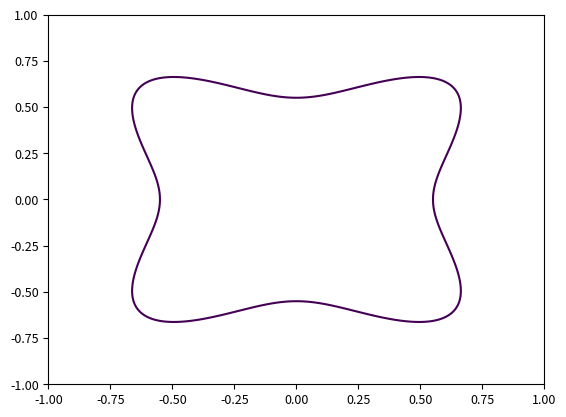
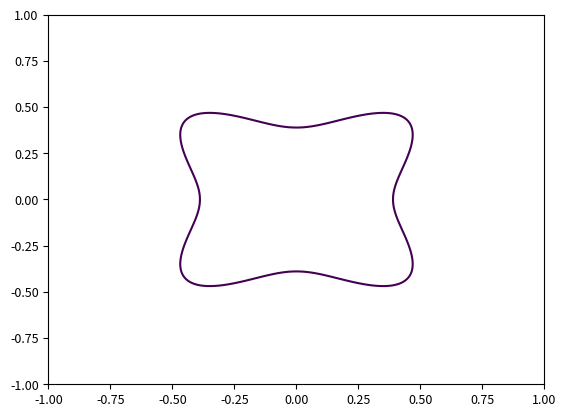
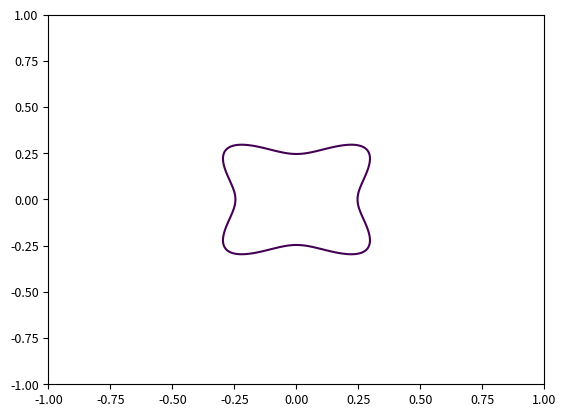
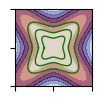
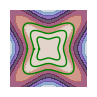

Reproduce these figures in Python, in order.
#!/usr/bin/env python3
# -*- coding: utf-8 -*-
"""
Simplified 2D contour plotter for band surfaces.
Focuses on S2 contour background with S2∩S3 overlays for varying E_offset.
Requires: numpy, matplotlib
"""

import numpy as np
import matplotlib.pyplot as plt

# =========================
# Physics parameters
# =========================
KMAX = 1.0  # k-space range [-KMAX, KMAX]
NGRID = 240  # grid density
A_iso = -1.5  # S2 isotropic coefficient
# A_4 = -1.0*0  # S2 fourfold anisotropy strength
A_4 = -1.0*1  # S2 fourfold anisotropy strength
inv_mass = 0.8  # S3 ~ ħ^2/(2m*)
E_offset_values = [-1.0, -.5, -0.2]  # Multiple E_offset for overlays

# Plotting configuration
PLOT_CONFIG = {
    "contour": {
        "cmap": "twilight",  # For S2 contour background
        "alpha": 0.7,  # Transparency for filled contours
        "levels": np.linspace(-2.5, 0, 8),  # Contour levels for S2
        "zero_color": "black",  # Zero contour color (for S2∩S1 reference)
        "zero_line_width": 1.0,
        "intersection_color": "green",  # For S2∩S3
        "intersection_line_width": 1.0,
        "contour_line_width": 1.0*0,
    },
}

fs = 9
plt.rcParams.update({"font.size": fs})


# =========================
# Surface definitions
# =========================
def S2_func(kx: np.ndarray, ky: np.ndarray) -> np.ndarray:
    r2 = kx ** 2 + ky ** 2
    th = np.arctan2(ky, kx)
    return r2 * (A_iso + A_4 * np.cos(4.0 * th))


def S3_func(kx: np.ndarray, ky: np.ndarray, E_offset: float) -> np.ndarray:
    r2 = kx ** 2 + ky ** 2
    return inv_mass * r2 + E_offset


# =========================
# Intersection calculation (simplified for S2∩S3 only)
# =========================
def compute_s2_s3_intersections(E_offset: float) -> tuple:
    # Create kx-ky grid
    k = np.linspace(-KMAX, KMAX, NGRID)
    KX, KY = np.meshgrid(k, k, indexing="xy")

    # Compute diff = S2 - S3
    S2 = S2_func(KX, KY)
    S3 = S3_func(KX, KY, E_offset)
    diff = S2 - S3

    # Use contour to find zero level
    cs = plt.contour(KX, KY, diff, levels=[0])
    plt.close()  # Close temporary figure

    # Extract points
    paths = cs.get_paths()
    if not paths:
        print(f"[WARN] S2∩S3: No intersection found for E_offset={E_offset}")
        return None

    # Take the first path (assuming single closed curve)
    points = paths[0].vertices  # Shape: (N, 2) for kx, ky
    if len(points) < 2:
        print(f"[WARN] S2∩S3: Too few points ({len(points)}) for E_offset={E_offset}")
        return None

    # Sort points by polar angle
    kx, ky = points[:, 0], points[:, 1]
    theta = np.arctan2(ky, kx)
    sorted_indices = np.argsort(theta)
    sorted_points = points[sorted_indices]

    return ("S2∩S3", sorted_points, E_offset)


# =========================
# Plot contour map (simplified)
# =========================
def plot_contour_map():
    # Create kx-ky grid
    k = np.linspace(-KMAX, KMAX, NGRID)
    KX, KY = np.meshgrid(k, k, indexing="xy")

    # Compute S2 for background
    S2 = S2_func(KX, KY)

    # Plot configuration
    cmap = PLOT_CONFIG["contour"]["cmap"]
    alpha = PLOT_CONFIG["contour"]["alpha"]
    levels = PLOT_CONFIG["contour"]["levels"]
    zero_color = PLOT_CONFIG["contour"]["zero_color"]
    zero_line_width = PLOT_CONFIG["contour"]["zero_line_width"]
    inter_color = PLOT_CONFIG["contour"]["intersection_color"]
    inter_width = PLOT_CONFIG["contour"]["intersection_line_width"]
    contour_line_width = PLOT_CONFIG["contour"]["contour_line_width"]

    # Compute S2∩S3 intersections for multiple E_offset
    intersections = []
    for E_offset in E_offset_values:
        inter = compute_s2_s3_intersections(E_offset)
        if inter:
            intersections.append(inter)

    # 1. With axes
    fig, ax = plt.subplots(figsize=(1, 1))

    # Background: S2 contour (filled)
    cs = ax.contourf(KX, KY, S2, levels=levels, cmap=cmap, alpha=alpha)
    if contour_line_width > 0:
        ax.contour(KX, KY, S2, levels=levels, colors="black", linewidths=contour_line_width)  # Outlines

    # Overlay S2∩S3 intersections
    for label, points, param in intersections:
        ax.plot(points[:, 0], points[:, 1], color=inter_color, linewidth=inter_width,
                label=f"{label} (E_offset={param:.1f})")
        ax.plot(points[[0, -1], 0], points[[0, -1], 1], color=inter_color, linewidth=inter_width)  # Close

    # ax.set_xlabel(r"$k_x$")
    # ax.set_ylabel(r"$k_y$")
    ax.set_xlim(-KMAX, KMAX)
    ax.set_ylim(-KMAX, KMAX)
    ax.set_xticklabels([])
    ax.set_yticklabels([])
    ax.set_aspect("equal")
    # plt.colorbar(cs, ax=ax, label="S2 Energy")
    plt.savefig("contour_with_axes.svg", format="svg", bbox_inches="tight")
    plt.close(fig)
    print("[INFO] Saved contour_with_axes.svg")

    # 2. Without axes
    fig, ax = plt.subplots(figsize=(1, 1))

    # Background: S2 contour
    ax.contourf(KX, KY, S2, levels=levels, cmap=cmap, alpha=alpha)
    if contour_line_width > 0:
        ax.contour(KX, KY, S2, levels=levels, colors="black", linewidths=contour_line_width)

    # Overlay S2∩S3 intersections
    for _, points, _ in intersections:
        ax.plot(points[:, 0], points[:, 1], color=inter_color, linewidth=inter_width)
        ax.plot(points[[0, -1], 0], points[[0, -1], 1], color=inter_color, linewidth=inter_width)  # Close

    ax.axis("off")
    ax.set_aspect("equal")
    plt.savefig("contour_clean.svg", format="svg", bbox_inches="tight")
    plt.close(fig)
    print("[INFO] Saved contour_clean.svg")


# =========================
# Main execution (simplified)
# =========================
if __name__ == "__main__":
    plot_contour_map()
